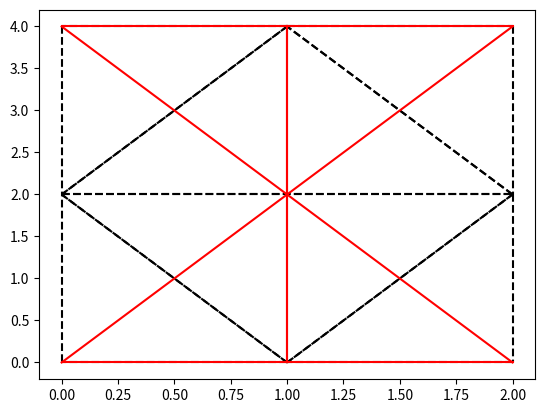

Recreate this plot in Python.
import matplotlib.pyplot as plt
import numpy as np

'''
compute_Q(T) returns the fundamental quadratic matrix of the function E_H(x) used for error calculation.
'''
def compute_Q(T):
    # TODO: Check if this is correct
    Q = np.zeros((4, 4))

    for t in T:
        a, b, x = t[0], t[1], t[2]

        v1 = np.array(b) - np.array(a)
        v2 = np.array(x) - np.array(a)

        normal = np.cross(v1, v2)
        normal = normal / np.linalg.norm(normal)

        offset = np.dot(normal, np.array(a))

        u = np.array([normal[0], normal[1], offset])

        Q += np.outer(u, u.T)

    return Q

'''
compute_E_H(x) returns of the value of the E_H(x) function at point x = (x1, x2, x3). It also takes triangulation T as input.
'''
def compute_E_H(T, x):
    # TODO: Check if this is correct
    x1, x2, x3 = x[0], x[1], x[2]

    Q = compute_Q(T)

    A = Q[0, 0]
    P = Q[0, 1]
    q = Q[0, 2]
    U = Q[0, 3]
    B = Q[1, 1]
    R = Q[1, 2]
    V = Q[1, 3]
    C = Q[2, 2]
    W = Q[2, 3]
    Z = Q[3, 3]

    return A * x1 ** 2 + B * x2 ** 2 + C * x3 ** 2 + 2 * (P * x1 * x2 + Q * x1 * x3 + R * x2 * x3) + 2 * (U * x1 + V * x2 + W * x3) + Z

'''
error(T, e) returns the damage caused to the triangulation T by contracting the edge e = [(x1, y1), (x2, y2)].
'''
def error(T, e):
    # TODO: Implement
    pass

'''
vertex_link(T, v) returns the link of vertex v = (x, y) in the triangulation T.
'''
def vertex_link(T, v):
    link = []

    for t in T:
        if v in t:
            other_vertices = [x for x in t if x != v]

            link.append(other_vertices[0])
            link.append(other_vertices[1])
            link.append((other_vertices[0], other_vertices[1]))

    return link

'''
edge_link(T, e) returns the link of edge e = [(x1, y1), (x2, y2)] in the triangulation T.
'''
def edge_link(T, e):
    link = []

    for t in T:
        if e[0] in t and e[1] in t:
            for v in t:
                if v != e[0] and v != e[1]:
                    link.append(v)
                    break

    return link

'''
is_safe(T, e) returns True if it is safe to contract edge e = [(x1, y1), (x2, y2)] in the 
triangulation T using the link condition lemma.
'''
def is_safe(T, e):
    link_ab = edge_link(T, e)
    link_a = vertex_link(T, e[0])
    link_b = vertex_link(T, e[1])

    return set(link_ab) == set(link_a).intersection(set(link_b))

'''
contract_edge(T, e) contracts edge e = [(x1, y1), (x2, y2)] in the triangulation T.
'''
def contract_edge(T, e):
    middle_point = [(e[0][0] + e[1][0]) / 2, (e[0][1] + e[1][1]) / 2]

    to_remove = []

    for i in range(0, len(T)):
        if e[0] in T[i] and e[1] in T[i]:
            to_remove.append(i)
        elif e[0] in T[i]:
            T[i].remove(e[0])
            T[i].append(middle_point)
        elif e[1] in T[i]:
            T[i].remove(e[1])
            T[i].append(middle_point)

    for i in range(0, len(to_remove)):
        T.pop(to_remove[i] - i)

def main():
   
    # T = [[(0, 0), (1, 0), (1, 1)], [(1, 0), (2, 0), (2, 1)], [(2, 0), (3, 0), (3, 1)], [(0, 0), (0, 1), (1, 1)], [(1, 0), (1, 1), (2, 1)], [(2, 0), (2, 1), (3, 1)]]

    T = [[(0, 2), (2, 2), (1, 4)], [(0, 2), (2, 2), (1, 0)], [(0, 2), (1, 4), (0, 4)], [(2, 2), (1, 4), (2, 4)], [(0,2), (1,0), (0,0)], [(2,2),(2,0),(1,0)]]

    for t in T:
        plt.plot([t[0][0], t[1][0]], [t[0][1], t[1][1]], 'k--')
        plt.plot([t[1][0], t[2][0]], [t[1][1], t[2][1]], 'k--')
        plt.plot([t[2][0], t[0][0]], [t[2][1], t[0][1]], 'k--')

    print(is_safe(T, [(0, 2), (2, 2)]))

    contract_edge(T, [(0, 2), (2, 2)])

    for t in T:
        plt.plot([t[0][0], t[1][0]], [t[0][1], t[1][1]], 'r')
        plt.plot([t[1][0], t[2][0]], [t[1][1], t[2][1]], 'r')
        plt.plot([t[2][0], t[0][0]], [t[2][1], t[0][1]], 'r')

    plt.show()

if __name__ == '__main__':
    main()